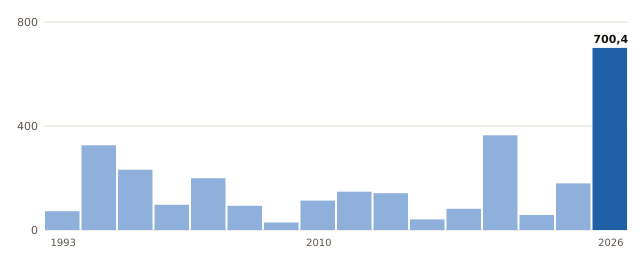

The table this chart was drawn from, first rows:
anio, valor
1993, 72.2
1996, 325.6
1997, 231.9
2001, 96.9
2003, 199.1
2005, 92.9
2006, 28.8
2010, 113.0
2011, 147.3
2012, 141.6
2013, 40.9
2014, 81.7
2015, 364.4
2016, 57.5
2018, 179.3
2026, 700.4
